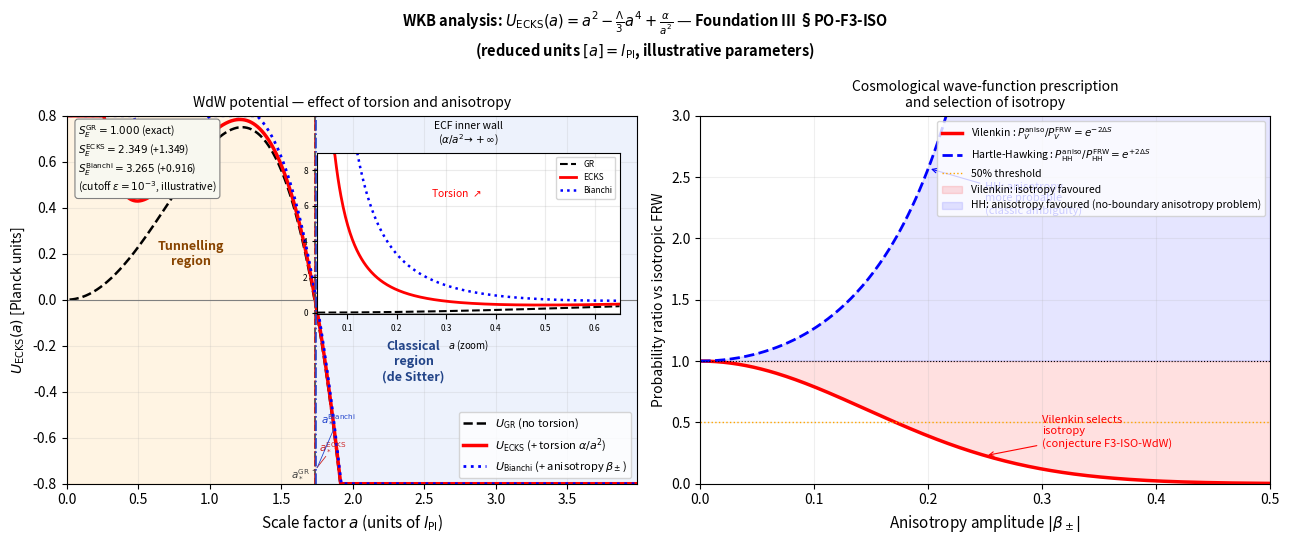

Source code (Python):
#!/usr/bin/env python3
"""
plot_F3_ecf_wkb_ecks.py
Potentiel WKB Wheeler-DeWitt ECKS (Foundation III §PO-F3-ISO)
Forme correcte : U_FRW(a) = a^2 - Lambda/3 * a^4 (Hartle-Hawking classique)
              U_ECKS(a) = a^2 - Lambda/3 * a^4 + alpha/a^2  (+ torsion)
              U_Bianchi = U_ECKS + beta^2/a^2 (+ anisotropie)
"""

# UTF-8 guard: added 24/08/2026 so the script does not
# crash on a Windows cp1252 console.
import sys
try:
    sys.stdout.reconfigure(encoding="utf-8")
    sys.stderr.reconfigure(encoding="utf-8")
except Exception:
    pass

import numpy as np
from scipy.integrate import quad
from scipy.optimize import brentq
import matplotlib
matplotlib.use('Agg')
import matplotlib.pyplot as plt
import warnings; warnings.filterwarnings('ignore')

# Paramètres (adimensionnels — a en unités de l_Pl, Lambda redimensionné)
LAMBDA = 1.0     # Lambda * l_Pl^2 (unités réduites)
ALPHA  = 0.05    # couplage torsion ECF (alpha = kappa^2 * s^2 * l_Pl^4)
BETA2  = 0.08    # amplitude anisotropie Bianchi (beta+^2 + beta-^2)

# Potentiels
def U_GR(a):
    return a**2 - (LAMBDA/3.)*a**4

def U_ECKS(a):
    if a < 1e-6: return 1e9
    return a**2 - (LAMBDA/3.)*a**4 + ALPHA/a**2

def U_BIANCHI(a):
    if a < 1e-6: return 1e9
    return U_ECKS(a) + BETA2/a**2

# Points remarquables
a_star_GR = float(np.sqrt(3./LAMBDA))  # zero de U_GR : a* = sqrt(3/Lambda)

# Zero de U_ECKS (> a_star_GR car torsion eleve U)
try:
    a_star_ECKS = brentq(U_ECKS, a_star_GR, 3.*a_star_GR)
except:
    a_star_ECKS = a_star_GR * 1.05

# Zero de U_Bianchi (encore plus grand)
try:
    a_star_BIANCHI = brentq(U_BIANCHI, a_star_ECKS, 4.*a_star_GR)
except:
    a_star_BIANCHI = a_star_ECKS * 1.05

# Maximum de U_GR (dU/da = 2a - 4*Lambda/3 * a^3 = 0 => a_max = sqrt(3/2Lambda))
a_max_GR = float(np.sqrt(3./(2.*LAMBDA)))
a_max_ECKS = a_max_GR  # approx (torsion negligible at moderate a)

# Actions WKB : S_E = integral_0^{a_*} sqrt(U) da (dans la zone U > 0)
def S_WKB(U_func, a_star):
    """WKB integral over the classically forbidden region (U > 0)."""
    eps  = 1e-3
    def integrand(a):
        U = U_func(a)
        return np.sqrt(max(U, 0.)) if U > 0 else 0.
    result, _ = quad(integrand, eps, a_star, limit=200, epsabs=1e-6)
    return result

S_GR    = S_WKB(U_GR,    a_star_GR)
S_ECKS  = S_WKB(U_ECKS,  a_star_ECKS)
S_BIANCHI = S_WKB(U_BIANCHI, a_star_BIANCHI)

print("="*55)
print("RESULTATS WKB ECKS")
print("="*55)
print(f"  a_star (GR)     = {a_star_GR:.4f}")
print(f"  a_star (ECKS)   = {a_star_ECKS:.4f}  (+{(a_star_ECKS-a_star_GR)/a_star_GR*100:.1f}%)")
print(f"  a_star (Bianchi)= {a_star_BIANCHI:.4f}  (+{(a_star_BIANCHI-a_star_GR)/a_star_GR*100:.1f}%)")
print(f"  S_E (GR)        = {S_GR:.5f}")
print(f"  S_E (ECKS)      = {S_ECKS:.5f}  (delta = {S_ECKS-S_GR:+.5f})")
print(f"  S_E (Bianchi)   = {S_BIANCHI:.5f}  (delta vs FRW = {S_BIANCHI-S_ECKS:+.5f})")
print()
print("  Hartle-Hawking P (prop) exp(+2 S_E):")   # 15/10/2026 : libelle etait exp(+S_E), calcul inchange
print(f"    P_HH(ECKS)/P_HH(GR)      = exp({2*(S_ECKS-S_GR):+.3f}) = {np.exp(2*(S_ECKS-S_GR)):.3f}")
print(f"    P_HH(Bianchi)/P_HH(FRW)  = exp({2*(S_BIANCHI-S_ECKS):+.3f}) = {np.exp(2*(S_BIANCHI-S_ECKS)):.3f}")
print()
print("  Vilenkin P (prop) exp(-2 S_E):")   # 15/10/2026 : libelle etait exp(-S_E), calcul inchange
print(f"    P_V(ECKS)/P_V(GR)         = exp({-2*(S_ECKS-S_GR):+.3f}) = {np.exp(-2*(S_ECKS-S_GR)):.3f}")
print(f"    P_V(Bianchi)/P_V(FRW)     = exp({-2*(S_BIANCHI-S_ECKS):+.3f}) = {np.exp(-2*(S_BIANCHI-S_ECKS)):.3f}")
print("  => Vilenkin SUPPRESSES anisotropic geometries (Bianchi).")

# ── Figure ───────────────────────────────────────────────────────────────
a_arr = np.linspace(0.02, 2.3*a_star_GR, 800)
U_GR_arr = np.array([U_GR(a) for a in a_arr])
U_ECKS_arr = np.array([U_ECKS(a) for a in a_arr])
U_B_arr    = np.array([U_BIANCHI(a) for a in a_arr])

fig, axes = plt.subplots(1, 2, figsize=(13, 5.5), facecolor='white')
fig.suptitle(
    r"WKB analysis: $U_{\rm ECKS}(a) = a^2 - \frac{\Lambda}{3}a^4 + \frac{\alpha}{a^2}$"
    " — Foundation III §PO-F3-ISO\n"
    r"(reduced units $[a]=l_{\rm Pl}$, illustrative parameters)",
    fontsize=10.5, fontweight='bold')

# Panel gauche : potentiels
ax = axes[0]
clip = 0.8
ax.plot(a_arr, np.clip(U_GR_arr, -clip, clip), 'k--', lw=1.8, label=r'$U_{\rm GR}$ (no torsion)')
ax.plot(a_arr, np.clip(U_ECKS_arr, -clip, clip), 'r-', lw=2.5, label=r'$U_{\rm ECKS}$ (+ torsion $\alpha/a^2$)')
ax.plot(a_arr, np.clip(U_B_arr, -clip, clip), 'b:', lw=2.0, label=r'$U_{\rm Bianchi}$ (+ anisotropy $\beta_\pm$)')
ax.axhline(0., c='gray', lw=0.8)

# Remplissage zones
ax.fill_betweenx([-clip, clip], 0., a_star_GR,   color='#FFBB44', alpha=0.15)
ax.fill_betweenx([-clip, clip], a_star_GR, 2.3*a_star_GR, color='#88AAEE', alpha=0.15)

# Marqueurs
label_offsets = [
    (a_star_GR,      '#444444', r'$a_*^{\rm GR}$',      'right', -0.02),
    (a_star_ECKS,    '#CC2222', r'$a_*^{\rm ECKS}$',    'left',   0.10),
    (a_star_BIANCHI, '#2244CC', r'$a_*^{\rm Bianchi}$', 'left',   0.22),
]
for a_v, c, lbl, ha, y_off in label_offsets:
    ls = '--' if c == '#444444' else '-.'
    ax.axvline(a_v, c=c, lw=1.2, ls=ls)
    y_lbl = -clip + 0.06 + y_off
    x_lbl = a_v - 0.03 if ha == 'right' else a_v + 0.03
    ax.annotate(lbl, xy=(a_v, -clip + 0.06), xytext=(x_lbl, y_lbl),
                ha=ha, va='center', fontsize=7.5, color=c,
                arrowprops=dict(arrowstyle='-', color=c, lw=0.6,
                                 shrinkA=0, shrinkB=2))

ax.text(a_star_GR/2., 0.15, 'Tunnelling\nregion', ha='center', fontsize=9,
        color='#884400', fontweight='bold')
ax.text(a_star_GR*1.4, -0.35, 'Classical\nregion\n(de Sitter)', ha='center',
        fontsize=9, color='#224488', fontweight='bold')

ax.set_xlabel(r"Scale factor $a$ (units of $l_{\rm Pl}$)", fontsize=11)
ax.set_ylabel(r'$U_{\rm ECKS}(a)$ [Planck units]', fontsize=10)
ax.set_title("WdW potential — effect of torsion and anisotropy", fontsize=10)
ax.legend(fontsize=8, loc='lower right')
ax.set_xlim(0., 2.3*a_star_GR); ax.set_ylim(-clip, clip)
ax.grid(True, alpha=0.2)

# -- Inset : mur intérieur ECF (zoom petit a) --
axins = ax.inset_axes([0.44, 0.46, 0.53, 0.44])
a_ins = np.linspace(0.04, 0.65, 400)
axins.plot(a_ins, np.clip([U_GR(a)      for a in a_ins], -0.1, 9.), 'k--', lw=1.5, label='GR')
axins.plot(a_ins, np.clip([U_ECKS(a)    for a in a_ins], -0.1, 9.), 'r-',  lw=2.0, label='ECKS')
axins.plot(a_ins, np.clip([U_BIANCHI(a) for a in a_ins], -0.1, 9.), 'b:',  lw=1.8, label='Bianchi')
axins.axhline(0., c='gray', lw=0.5)
axins.set_xlim(0.04, 0.65); axins.set_ylim(-0.1, 9.)
axins.set_xlabel("$a$ (zoom)", fontsize=7)
axins.set_title("ECF inner wall\n" + r"($\alpha/a^2\!\to\!+\infty$)", fontsize=7.5)
axins.tick_params(labelsize=6)
axins.grid(True, alpha=0.25)
axins.legend(fontsize=6, loc='upper right')
axins.text(0.32, 6.5, r'Torsion $\nearrow$', fontsize=7.5, color='red', ha='center')

# Boîte résumé actions
box_txt = (fr"$S_E^{{\rm GR}} = {S_GR:.3f}$ (exact)" + '\n' +
           fr"$S_E^{{\rm ECKS}} = {S_ECKS:.3f}$ ({S_ECKS-S_GR:+.3f})" + '\n' +
           fr"$S_E^{{\rm Bianchi}} = {S_BIANCHI:.3f}$ ({S_BIANCHI-S_ECKS:+.3f})" + '\n' +
           r"(cutoff $\varepsilon=10^{-3}$, illustrative)")
ax.text(0.02, 0.98, box_txt, transform=ax.transAxes,
        va='top', ha='left', fontsize=7.5,
        bbox=dict(boxstyle='round', fc='#F8F8F0', ec='gray', lw=0.8))

# Panel droit : probabilités HH et Vilenkin
ax2 = axes[1]
beta_arr = np.linspace(0., 0.5, 300)

# Contribution de l'anisotropie à S_E (proportionnelle à beta^2 * I_aniso)
I_aniso, _ = quad(lambda a: 1./(a**2 * np.sqrt(max(U_ECKS(a), 1e-6))),
                  0.05, a_star_ECKS, limit=200)
delta_S_beta = beta_arr**2 * I_aniso

# P_HH ∝ exp(+2 S_E), P_V ∝ exp(-2 S_E)  (P = |Psi|^2 ; corrige 15/10/2026)
# delta_S = S_E^{FRW+beta} - S_E^{FRW} = delta_S_beta
P_HH_ratio = np.exp(+2.*delta_S_beta)  # aniso MORE likely in HH
P_V_ratio  = np.exp(-2.*delta_S_beta)  # aniso LESS likely in Vilenkin

ax2.plot(beta_arr, P_V_ratio,  'r-',  lw=2.5,
         label=r'Vilenkin : $P_V^{\rm aniso}/P_V^{\rm FRW} = e^{-2\Delta S}$')
ax2.plot(beta_arr, P_HH_ratio, 'b--', lw=2.0,
         label=r'Hartle-Hawking : $P_{\rm HH}^{\rm aniso}/P_{\rm HH}^{\rm FRW} = e^{+2\Delta S}$')
ax2.axhline(1., c='k', lw=0.8, ls=':')
ax2.axhline(0.5, c='orange', lw=1., ls=':', label='50% threshold')
ax2.fill_between(beta_arr, P_V_ratio, 1., color='red', alpha=0.12,
                 label='Vilenkin: isotropy favoured')
ax2.fill_between(beta_arr, P_HH_ratio, 1., color='blue', alpha=0.10,
                 label='HH: anisotropy favoured (no-boundary anisotropy problem)')

ax2.annotate(
    'Vilenkin selects\nisotropy\n' +
    fr'(conjecture F3-ISO-WdW)',
    xy=(0.25, np.exp(-2.*0.25**2*I_aniso)),
    xytext=(0.30, 0.30),
    fontsize=8, color='red',
    arrowprops=dict(arrowstyle='->', color='red', lw=0.8)
)
ax2.annotate(
    'HH: anisotropy\nmore probable\n(classic ambiguity)',
    xy=(0.20, np.exp(2.*0.20**2*I_aniso)),
    xytext=(0.25, 2.2),
    fontsize=8, color='blue',
    arrowprops=dict(arrowstyle='->', color='blue', lw=0.8)
)

ax2.set_xlabel(r'Anisotropy amplitude $|\beta_\pm|$', fontsize=11)
ax2.set_ylabel(r'Probability ratio vs isotropic FRW', fontsize=10)
ax2.set_title("Cosmological wave-function prescription\n"
              "and selection of isotropy", fontsize=10)
ax2.legend(fontsize=7.5, loc='upper right')
ax2.set_xlim(0., 0.5); ax2.set_ylim(0., 3.0)
ax2.grid(True, alpha=0.2)

plt.tight_layout()
plt.savefig('Fig_ECF_WKB_ECKS.png', dpi=300, bbox_inches='tight', facecolor='white')
plt.close()
print("\nFigure : Fig_ECF_WKB_ECKS.png")
